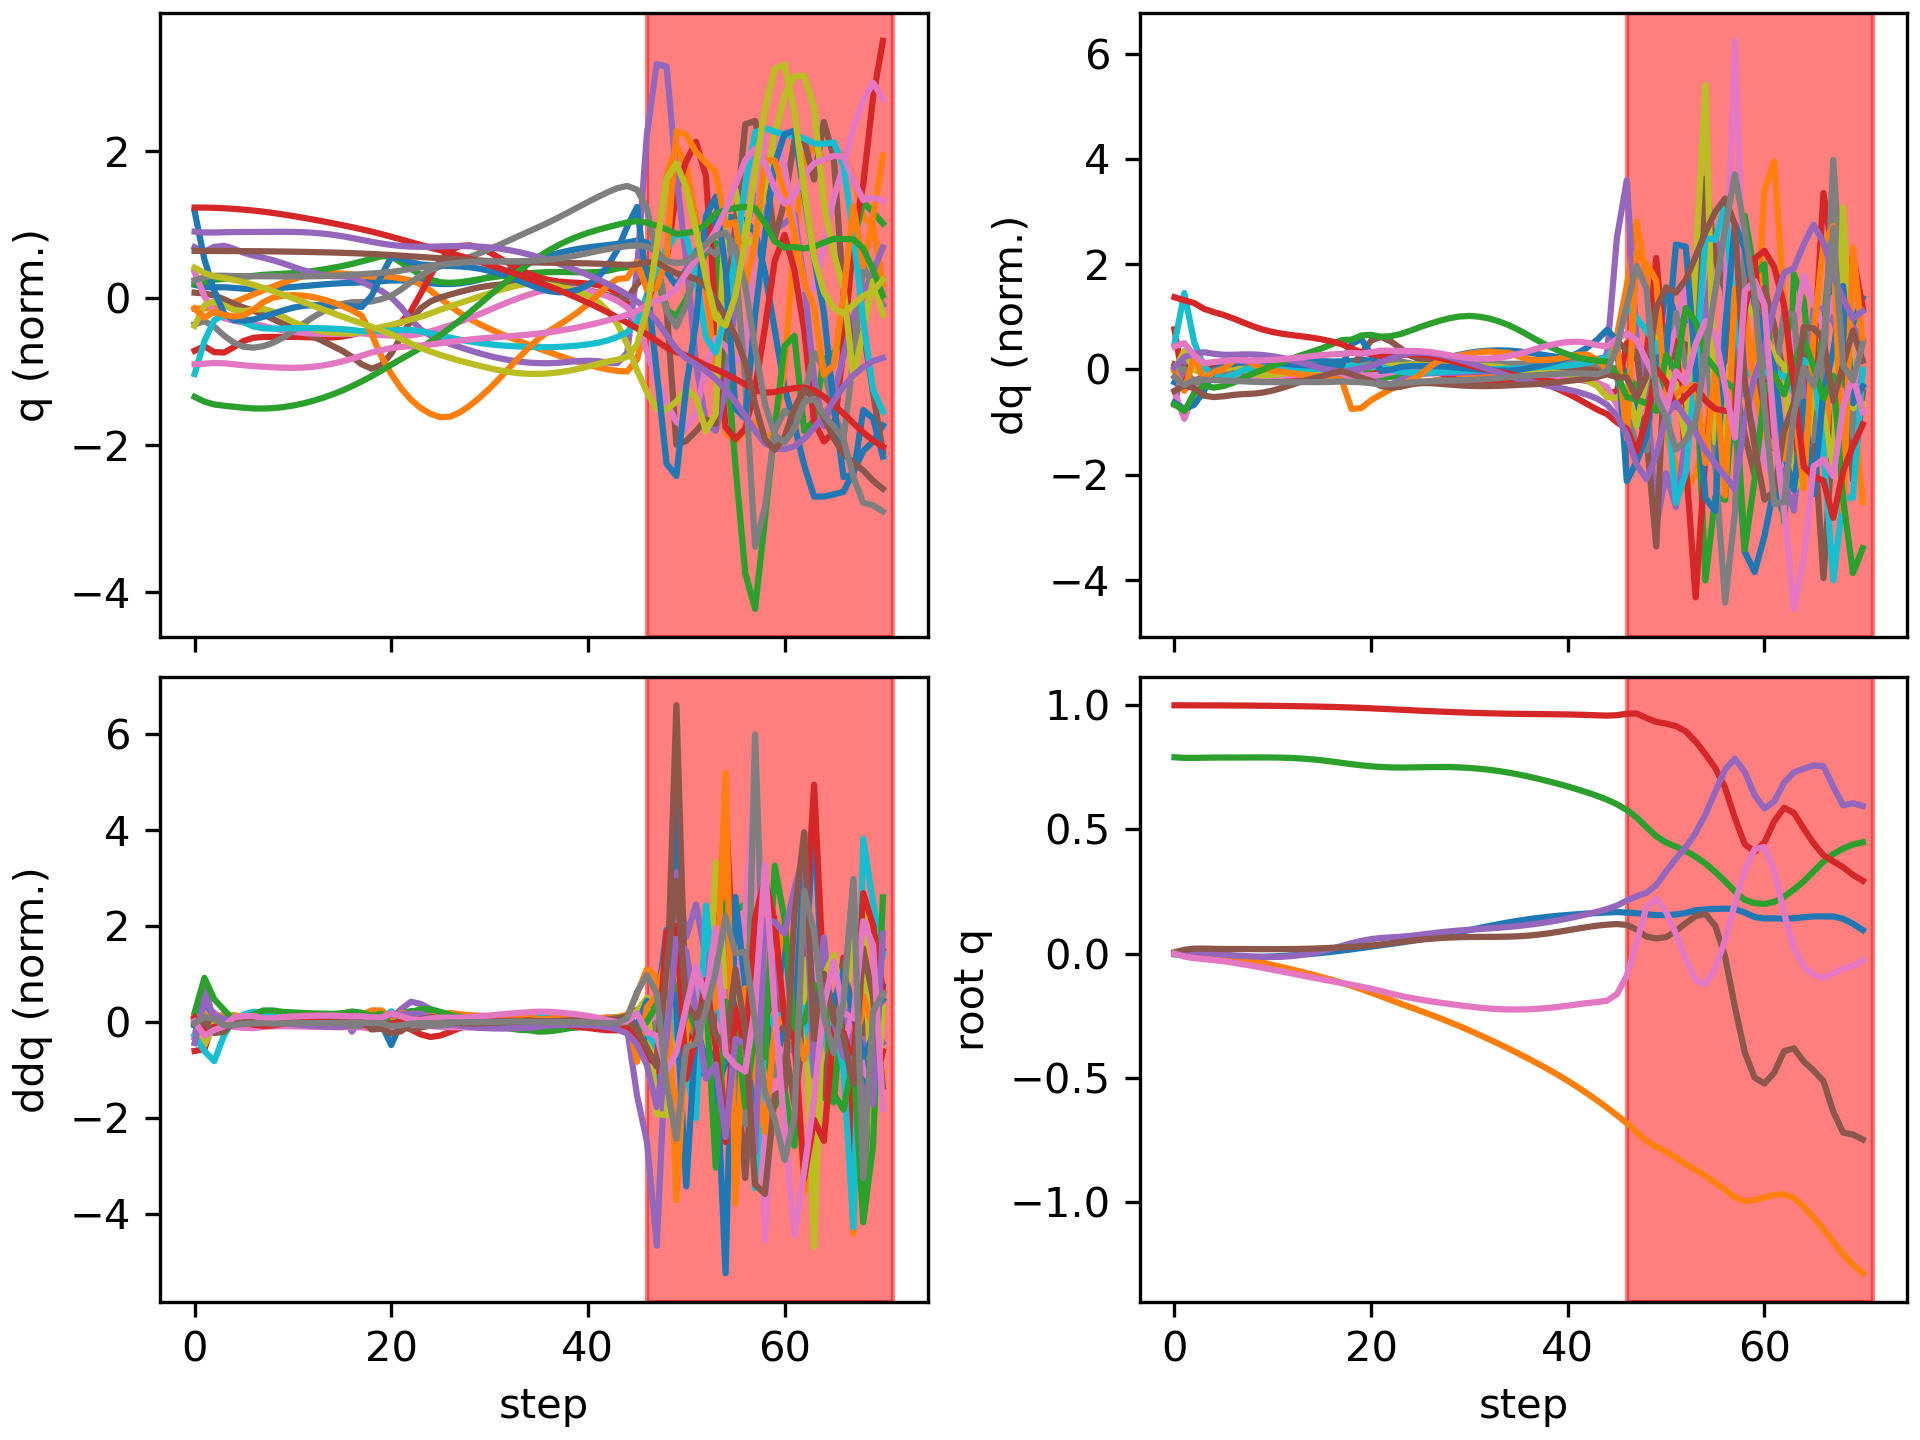

Data behind this chart, as committed beside it:
floating_base_joint_x, floating_base_joint_y, floating_base_joint_z, floating_base_joint_qw, floating_base_joint_qx, floating_base_joint_qy, floating_base_joint_qz, left_hip_pitch_joint_q, left_hip_roll_joint_q, left_hip_yaw_joint_q, left_knee_joint_q, left_ankle_pitch_joint_q, left_ankle_roll_joint_q, right_hip_pitch_joint_q, right_hip_roll_joint_q, right_hip_yaw_joint_q, right_knee_joint_q, right_ankle_pitch_joint_q, right_ankle_roll_joint_q, floating_base_joint_vx, floating_base_joint_vy, floating_base_joint_vz, floating_base_joint_wx, floating_base_joint_wy
-0.002742, 8.737507702648877e-10, 0.7906, 1, 1.597928729102787e-08, 0.005811, -4.862312507598205e-09, -0.05757, -0.0006897, -0.002978, 0.1257, -0.07618, 2.7516392895085615e-05, -0.05757, 0.0006893, 0.002978, 0.1257, -0.07618, -2.7555718382952283e-05, -0.162, -1.3815040528913289e-07, -0.2089, -6.422664153380801e-07, 0.6749
-0.007437, -0.0003542, 0.7882, 0.9998, 0.001778, 0.01555, -0.01133, -0.08625, 0.001358, 0.008213, 0.144, -0.09361, -0.001765, -0.2228, 0.01231, 0.0647, 0.5227, -0.2448, -0.02136, -0.2057, -0.03863, -0.03515, 0.34, 0.8403
-0.01014, -0.001417, 0.7882, 0.9996, 0.004588, 0.02032, -0.01829, -0.0874, 0.0008753, 0.02127, 0.12, -0.07491, -0.005665, -0.3307, -0.008712, 0.0762, 0.7765, -0.3542, -0.007286, -0.09206, -0.07337, 0.01973, 0.1543, 0.2339
-0.01135, -0.003708, 0.7889, 0.9995, 0.003406, 0.02042, -0.02182, -0.08727, 0.009934, 0.02719, 0.1183, -0.07062, -0.0136, -0.3703, -0.04285, 0.06403, 0.8329, -0.433, -0.015, -0.04136, -0.1467, 0.0428, -0.2892, -0.1558
-0.01236, -0.00712, 0.7895, 0.9995, -0.0002828, 0.01941, -0.02593, -0.09499, 0.02696, 0.03234, 0.1406, -0.08232, -0.02295, -0.3874, -0.06951, 0.05101, 0.8061, -0.4571, -0.01861, -0.05487, -0.1882, 0.01819, -0.3725, -0.09438
-0.01333, -0.01131, 0.7897, 0.9993, -0.004049, 0.01881, -0.03078, -0.1046, 0.04557, 0.03771, 0.1662, -0.09807, -0.03038, -0.3974, -0.08506, 0.04704, 0.7489, -0.4582, -0.01583, -0.04474, -0.2246, 0.001475, -0.3237, -0.04581
-0.01396, -0.0163, 0.7897, 0.9991, -0.007023, 0.01866, -0.03655, -0.108, 0.06374, 0.04432, 0.1791, -0.1092, -0.03691, -0.4079, -0.08833, 0.05182, 0.6989, -0.4543, -0.002635, -0.02285, -0.2691, 0.002206, -0.2425, 0.002331
-0.0141, -0.02224, 0.7898, 0.9989, -0.009308, 0.01864, -0.04287, -0.1057, 0.0812, 0.05027, 0.1824, -0.1177, -0.04479, -0.4227, -0.08251, 0.05345, 0.6766, -0.445, 0.01494, 0.006869, -0.3196, 0.008309, -0.1938, -0.01795
-0.01366, -0.02918, 0.79, 0.9985, -0.01127, 0.01841, -0.04971, -0.09984, 0.09817, 0.05371, 0.1828, -0.1276, -0.05413, -0.4384, -0.0696, 0.04514, 0.6731, -0.4339, 0.02578, 0.03559, -0.3684, 0.007693, -0.1686, -0.03598
-0.01269, -0.03701, 0.79, 0.9981, -0.01278, 0.01817, -0.0571, -0.0923, 0.1148, 0.05653, 0.183, -0.1397, -0.0636, -0.4519, -0.05014, 0.03031, 0.6752, -0.4228, 0.03016, 0.06043, -0.409, -0.00189, -0.0999, -0.01493
-0.01121, -0.04555, 0.7898, 0.9976, -0.0133, 0.0181, -0.06475, -0.08373, 0.13, 0.06024, 0.1829, -0.1531, -0.07228, -0.4622, -0.02565, 0.01521, 0.6777, -0.4132, 0.03122, 0.0852, -0.44, -0.02206, 0.02316, 0.01267
-0.009228, -0.05462, 0.789, 0.9971, -0.01234, 0.01821, -0.07249, -0.07408, 0.1425, 0.06547, 0.1821, -0.1659, -0.08054, -0.469, 0.0009821, 0.002859, 0.6792, -0.4069, 0.03015, 0.1097, -0.4626, -0.05145, 0.1897, 0.04727
-0.006767, -0.06409, 0.7876, 0.9966, -0.009547, 0.01858, -0.08025, -0.06385, 0.1514, 0.07248, 0.1806, -0.1769, -0.08914, -0.4732, 0.02648, -0.006445, 0.6794, -0.4041, 0.0269, 0.1331, -0.4798, -0.08799, 0.3805, 0.09104
-0.003855, -0.07387, 0.7854, 0.9959, -0.004811, 0.01928, -0.088, -0.05402, 0.1562, 0.08098, 0.1798, -0.1854, -0.09852, -0.4754, 0.04845, -0.0131, 0.6774, -0.4035, 0.02174, 0.1552, -0.4952, -0.1299, 0.5703, 0.1432
-0.0005144, -0.08397, 0.7823, 0.9952, 0.001772, 0.02036, -0.09569, -0.04535, 0.1574, 0.09057, 0.1805, -0.1902, -0.1085, -0.4763, 0.06567, -0.01733, 0.6729, -0.4038, 0.01494, 0.1762, -0.5121, -0.1758, 0.7409, 0.1974
0.003243, -0.09445, 0.7783, 0.9944, 0.009966, 0.02181, -0.1033, -0.03855, 0.1557, 0.1011, 0.184, -0.1907, -0.1187, -0.4765, 0.0779, -0.01919, 0.6664, -0.4056, 0.006382, 0.1975, -0.5327, -0.2238, 0.8857, 0.2465
0.007455, -0.1054, 0.7734, 0.9934, 0.01966, 0.02354, -0.1109, -0.0336, 0.1522, 0.1138, 0.1919, -0.1938, -0.131, -0.4759, 0.08446, -0.01931, 0.6572, -0.4085, -0.004108, 0.2226, -0.5596, -0.2501, 1.054, 0.284
0.01221, -0.117, 0.7682, 0.9922, 0.03104, 0.02532, -0.1179, -0.02893, 0.1465, 0.1286, 0.2035, -0.2122, -0.1465, -0.4725, 0.08528, -0.01502, 0.6412, -0.4107, -0.01685, 0.2494, -0.5938, -0.2712, 1.192, 0.3057
0.01723, -0.1294, 0.7629, 0.9909, 0.04224, 0.02758, -0.1251, -0.02375, 0.1421, 0.1435, 0.2139, -0.2315, -0.1553, -0.4773, 0.08753, -0.007197, 0.6402, -0.3715, -0.05989, 0.2528, -0.6476, -0.2509, 1.003, 0.3569
0.02261, -0.1429, 0.7584, 0.9894, 0.05128, 0.03008, -0.1328, -0.01475, 0.143, 0.1585, 0.219, -0.248, -0.148, -0.4849, 0.09626, -0.0004662, 0.6485, -0.3009, -0.1116, 0.2792, -0.6965, -0.2157, 0.7949, 0.3213
0.02832, -0.1571, 0.7544, 0.9877, 0.05856, 0.03295, -0.1409, -0.0065, 0.1417, 0.1579, 0.2255, -0.2731, -0.1245, -0.4864, 0.1094, 0.005493, 0.6488, -0.2357, -0.1525, 0.2835, -0.719, -0.1803, 0.5989, 0.3878
0.0338, -0.1717, 0.7516, 0.9859, 0.06312, 0.03731, -0.1507, -0.005478, 0.1338, 0.1224, 0.2426, -0.3124, -0.0903, -0.4898, 0.1329, 0.01389, 0.6586, -0.2403, -0.1864, 0.2711, -0.7431, -0.1169, 0.2871, 0.4702
0.03916, -0.1866, 0.7499, 0.9839, 0.06563, 0.04241, -0.1608, -0.01204, 0.1247, 0.08446, 0.2888, -0.3609, -0.0563, -0.4867, 0.1609, 0.02198, 0.6565, -0.2542, -0.2126, 0.2751, -0.7461, -0.05989, 0.1844, 0.4599
0.0447, -0.2013, 0.7493, 0.982, 0.06807, 0.04737, -0.1698, -0.02556, 0.1075, 0.05053, 0.3614, -0.3996, -0.03184, -0.4756, 0.1862, 0.03025, 0.6406, -0.2616, -0.2324, 0.289, -0.7344, -0.0009903, 0.248, 0.4488
0.05063, -0.2158, 0.7497, 0.9801, 0.07161, 0.05197, -0.1777, -0.03975, 0.0794, 0.02277, 0.4382, -0.4246, -0.01779, -0.4589, 0.2062, 0.0404, 0.6166, -0.2645, -0.2459, 0.3103, -0.7205, 0.03191, 0.3856, 0.4547
0.05707, -0.2302, 0.7504, 0.9782, 0.07625, 0.05614, -0.1849, -0.04835, 0.0451, 0.007051, 0.4997, -0.4419, -0.009831, -0.439, 0.2211, 0.0513, 0.5899, -0.266, -0.2535, 0.3342, -0.7213, 0.03897, 0.47, 0.4392
0.06399, -0.2448, 0.7511, 0.9763, 0.08122, 0.0598, -0.1913, -0.04888, 0.01089, 0.00335, 0.5393, -0.4563, -0.003804, -0.4172, 0.233, 0.06154, 0.5639, -0.2672, -0.2523, 0.3549, -0.74, 0.02732, 0.4679, 0.3986
0.07134, -0.2599, 0.7514, 0.9746, 0.08586, 0.06281, -0.1972, -0.04046, -0.02, 0.007234, 0.5582, -0.4695, 0.001738, -0.3939, 0.2446, 0.0714, 0.54, -0.2687, -0.2421, 0.3743, -0.7685, 0.001192, 0.4255, 0.3249
0.07907, -0.2757, 0.7511, 0.9729, 0.0899, 0.06502, -0.2026, -0.02287, -0.0467, 0.01547, 0.5606, -0.482, 0.006776, -0.3685, 0.2572, 0.08111, 0.5185, -0.2718, -0.2264, 0.3905, -0.8003, -0.03614, 0.3762, 0.2379
0.08708, -0.2921, 0.7499, 0.9714, 0.09334, 0.06643, -0.2078, 0.003502, -0.06993, 0.02494, 0.5504, -0.4935, 0.01102, -0.3414, 0.2712, 0.09089, 0.4999, -0.2769, -0.2077, 0.4013, -0.8322, -0.08068, 0.333, 0.1566
0.09524, -0.3091, 0.7478, 0.97, 0.09629, 0.06717, -0.2128, 0.03743, -0.09064, 0.03388, 0.5317, -0.5039, 0.01423, -0.3134, 0.2866, 0.1005, 0.4844, -0.2843, -0.1866, 0.4047, -0.8625, -0.1299, 0.3017, 0.09657
0.1034, -0.3267, 0.7446, 0.9687, 0.09896, 0.06748, -0.2172, 0.07692, -0.1097, 0.04165, 0.5086, -0.5128, 0.0165, -0.2853, 0.303, 0.1097, 0.4725, -0.2939, -0.1633, 0.4, -0.8907, -0.1822, 0.2866, 0.06758
0.1113, -0.3448, 0.7404, 0.9676, 0.1016, 0.06764, -0.2209, 0.1198, -0.1276, 0.04834, 0.4849, -0.5202, 0.01804, -0.2582, 0.3198, 0.1179, 0.4637, -0.3055, -0.1385, 0.3882, -0.9168, -0.2364, 0.2898, 0.07389
0.119, -0.3634, 0.7351, 0.9667, 0.1045, 0.06791, -0.2234, 0.1643, -0.1448, 0.05422, 0.4628, -0.526, 0.01893, -0.2326, 0.337, 0.1248, 0.4573, -0.3187, -0.1141, 0.3699, -0.9426, -0.2905, 0.3043, 0.115
0.1262, -0.3826, 0.7287, 0.966, 0.1077, 0.06864, -0.2247, 0.2085, -0.1613, 0.0594, 0.4436, -0.53, 0.01924, -0.2097, 0.3541, 0.1292, 0.4527, -0.3322, -0.09115, 0.3454, -0.9682, -0.3427, 0.3295, 0.195
0.1328, -0.4023, 0.7213, 0.9654, 0.1116, 0.07017, -0.2248, 0.2505, -0.1777, 0.06356, 0.4285, -0.532, 0.01924, -0.1905, 0.3708, 0.129, 0.4492, -0.3453, -0.07005, 0.3148, -0.995, -0.3916, 0.3618, 0.3106
0.1388, -0.4225, 0.713, 0.9649, 0.1161, 0.0728, -0.2238, 0.2886, -0.1937, 0.06605, 0.4177, -0.5324, 0.0185, -0.177, 0.3882, 0.1257, 0.4491, -0.3549, -0.05339, 0.2804, -1.028, -0.4322, 0.3844, 0.4465
0.144, -0.4435, 0.704, 0.9645, 0.1213, 0.07667, -0.2217, 0.3216, -0.209, 0.06682, 0.4112, -0.5306, 0.01649, -0.1698, 0.4068, 0.1205, 0.4527, -0.3593, -0.0389, 0.245, -1.066, -0.467, 0.4169, 0.5899
0.1486, -0.4653, 0.6943, 0.964, 0.1273, 0.08168, -0.2185, 0.349, -0.2236, 0.06637, 0.4079, -0.5271, 0.0134, -0.1687, 0.4263, 0.114, 0.4597, -0.3581, -0.02425, 0.2126, -1.11, -0.4991, 0.4658, 0.7181
0.1525, -0.4881, 0.684, 0.9635, 0.1341, 0.08759, -0.2143, 0.3713, -0.2374, 0.06528, 0.4059, -0.5237, 0.00956, -0.173, 0.4461, 0.1056, 0.4695, -0.3502, -0.008249, 0.1833, -1.16, -0.5302, 0.5261, 0.8249
0.1559, -0.5119, 0.673, 0.9629, 0.1417, 0.09412, -0.2093, 0.3892, -0.2502, 0.06484, 0.4027, -0.5226, 0.005203, -0.1829, 0.4657, 0.09367, 0.4829, -0.3341, 0.01022, 0.1582, -1.218, -0.5632, 0.5943, 0.8955
0.1588, -0.5369, 0.6613, 0.9621, 0.1502, 0.1009, -0.2039, 0.4038, -0.2615, 0.06649, 0.3964, -0.5243, 0.0003191, -0.1987, 0.4848, 0.07575, 0.5021, -0.308, 0.03135, 0.1381, -1.282, -0.601, 0.6657, 0.9115
0.1614, -0.5633, 0.6488, 0.961, 0.1592, 0.1073, -0.1989, 0.4166, -0.2707, 0.07379, 0.3855, -0.5301, -0.005315, -0.2213, 0.5027, 0.04863, 0.5305, -0.2684, 0.05312, 0.1244, -1.351, -0.6477, 0.7417, 0.8564
0.1637, -0.5911, 0.6352, 0.9596, 0.1688, 0.1129, -0.1947, 0.43, -0.2777, 0.0871, 0.3661, -0.5317, -0.01095, -0.252, 0.5186, 0.008928, 0.5721, -0.2104, 0.06885, 0.1176, -1.421, -0.7119, 0.8321, 0.7393
0.166, -0.6201, 0.6198, 0.9583, 0.1797, 0.1169, -0.189, 0.4493, -0.2803, 0.09485, 0.3236, -0.4919, -0.01148, -0.2962, 0.5268, -0.0526, 0.6317, -0.1293, 0.07103, 0.112, -1.477, -0.8091, 1.002, 0.6735
0.1673, -0.6505, 0.6017, 0.9601, 0.1935, 0.1192, -0.163, 0.4705, -0.2263, 0.1127, 0.2689, -0.1599, 0.01716, -0.3923, 0.5126, -0.1298, 0.7544, -0.06068, 0.109, 0.03041, -1.582, -0.9964, 0.8228, 1.047
0.1657, -0.6823, 0.5785, 0.9659, 0.2138, 0.1158, -0.08916, 0.4456, -0.06344, 0.0915, 0.3298, 0.3687, 0.0374, -0.5957, 0.4417, -0.1952, 1.079, -0.3312, 0.04422, -0.1165, -1.662, -1.298, 0.8069, 1.318
0.1628, -0.7183, 0.5482, 0.9669, 0.2314, 0.09712, 0.04482, 0.3476, 0.2668, 0.03787, 0.4193, 0.6442, 0.05566, -0.7911, 0.2544, -0.2451, 1.412, -0.6366, 0.04781, -0.1315, -1.956, -1.778, -0.4162, 0.9911
0.1593, -0.7536, 0.5096, 0.9487, 0.2447, 0.06877, 0.188, 0.09513, 0.5942, -0.153, 0.5043, 0.6339, -0.03199, -0.9399, 0.05004, -0.247, 1.636, -0.9595, 0.1196, -0.1553, -1.541, -2.019, 0.8675, -0.03958
0.1549, -0.7771, 0.4726, 0.9334, 0.2762, 0.06135, 0.2208, -0.07145, 0.7219, -0.1916, 0.783, 0.2082, -0.3108, -1.072, -0.008537, -0.2232, 1.81, -1.002, 0.4137, -0.2047, -0.9017, -1.627, 4.986, -1.047
0.1558, -0.7963, 0.4475, 0.9261, 0.3312, 0.06635, 0.1682, 0.121, 0.6327, -0.09169, 0.9076, -0.1264, -0.3029, -1.113, 0.07363, -0.187, 1.786, -0.6898, 0.4051, 0.1536, -1.073, -0.9837, 6.223, -2.473
0.1576, -0.8215, 0.4307, 0.9161, 0.3823, 0.09166, 0.0786, 0.3307, 0.4042, 0.05666, 0.9878, -0.531, -0.2828, -1.006, 0.2138, -0.2119, 1.304, -0.4621, 0.3655, 0.04317, -1.384, -0.7721, 5.907, -0.5515
0.1641, -0.8483, 0.4132, 0.8947, 0.4288, 0.1231, -0.02178, 0.5015, 0.0912, 0.1817, 0.8454, -0.7699, -0.2593, -0.7003, 0.2918, -0.3112, 0.5667, -0.09342, 0.3408, 0.4555, -1.248, -1.028, 6.692, -1.138
0.1745, -0.8707, 0.3904, 0.854, 0.4864, 0.1506, -0.1067, 0.6864, -0.2531, 0.2351, 0.2746, -0.7982, -0.2684, -0.5049, 0.2672, -0.2605, 0.3854, -0.02514, 0.3181, 0.3672, -1.123, -1.256, 8.083, 0.7792
0.1781, -0.8942, 0.3627, 0.803, 0.5606, 0.1608, -0.1223, 0.7574, -0.5483, -0.3819, -0.1885, -0.6353, -0.03114, -0.5597, 0.3306, 0.3507, 0.8353, -0.2766, 0.1942, 0.1466, -1.307, -1.549, 9.554, 1.931
0.18, -0.9225, 0.3288, 0.7476, 0.6519, 0.1119, -0.05966, 0.7417, -0.5958, -1.056, -0.2392, -0.2908, 0.1371, -0.6593, 0.2328, 0.4105, 1.55, -0.7666, 0.2016, 0.06764, -1.41, -1.767, 10.77, 1.232
0.1812, -0.9506, 0.2911, 0.6679, 0.7421, -0.01177, 0.05487, 0.7111, -0.5415, -1.689, -0.196, -0.01198, 0.3441, -0.609, -0.2155, 0.2485, 2.407, -0.7994, 0.0455, -0.01685, -1.436, -1.968, 11.58, -1.308
0.1796, -0.9811, 0.2509, 0.5452, 0.7845, -0.2154, 0.2022, 0.5717, -0.5049, -1.898, -0.02983, 0.127, 0.351, 0.135, -0.846, 0.2608, 3.04, -0.4389, 0.1527, -0.06267, -1.434, -2.176, 10, -3.838
0.1654, -0.9964, 0.2165, 0.4407, 0.7317, -0.397, 0.3359, 0.09686, -0.5678, -1.375, 0.218, 0.07596, 0.2604, 0.9077, -0.6952, 0.4197, 3.089, -0.162, 0.346, -1.091, -0.1558, -1.05, 0.5964, 3.415
0.1478, -0.9921, 0.2033, 0.4093, 0.6379, -0.4987, 0.4206, -0.5987, -0.5613, -0.8443, 0.4964, -0.00562, 0.1113, 0.9091, -0.4057, 0.5781, 3.048, 0.09033, 0.3455, -0.6432, 0.4883, -0.3608, -3.329, 3.923
... 11 more rows
